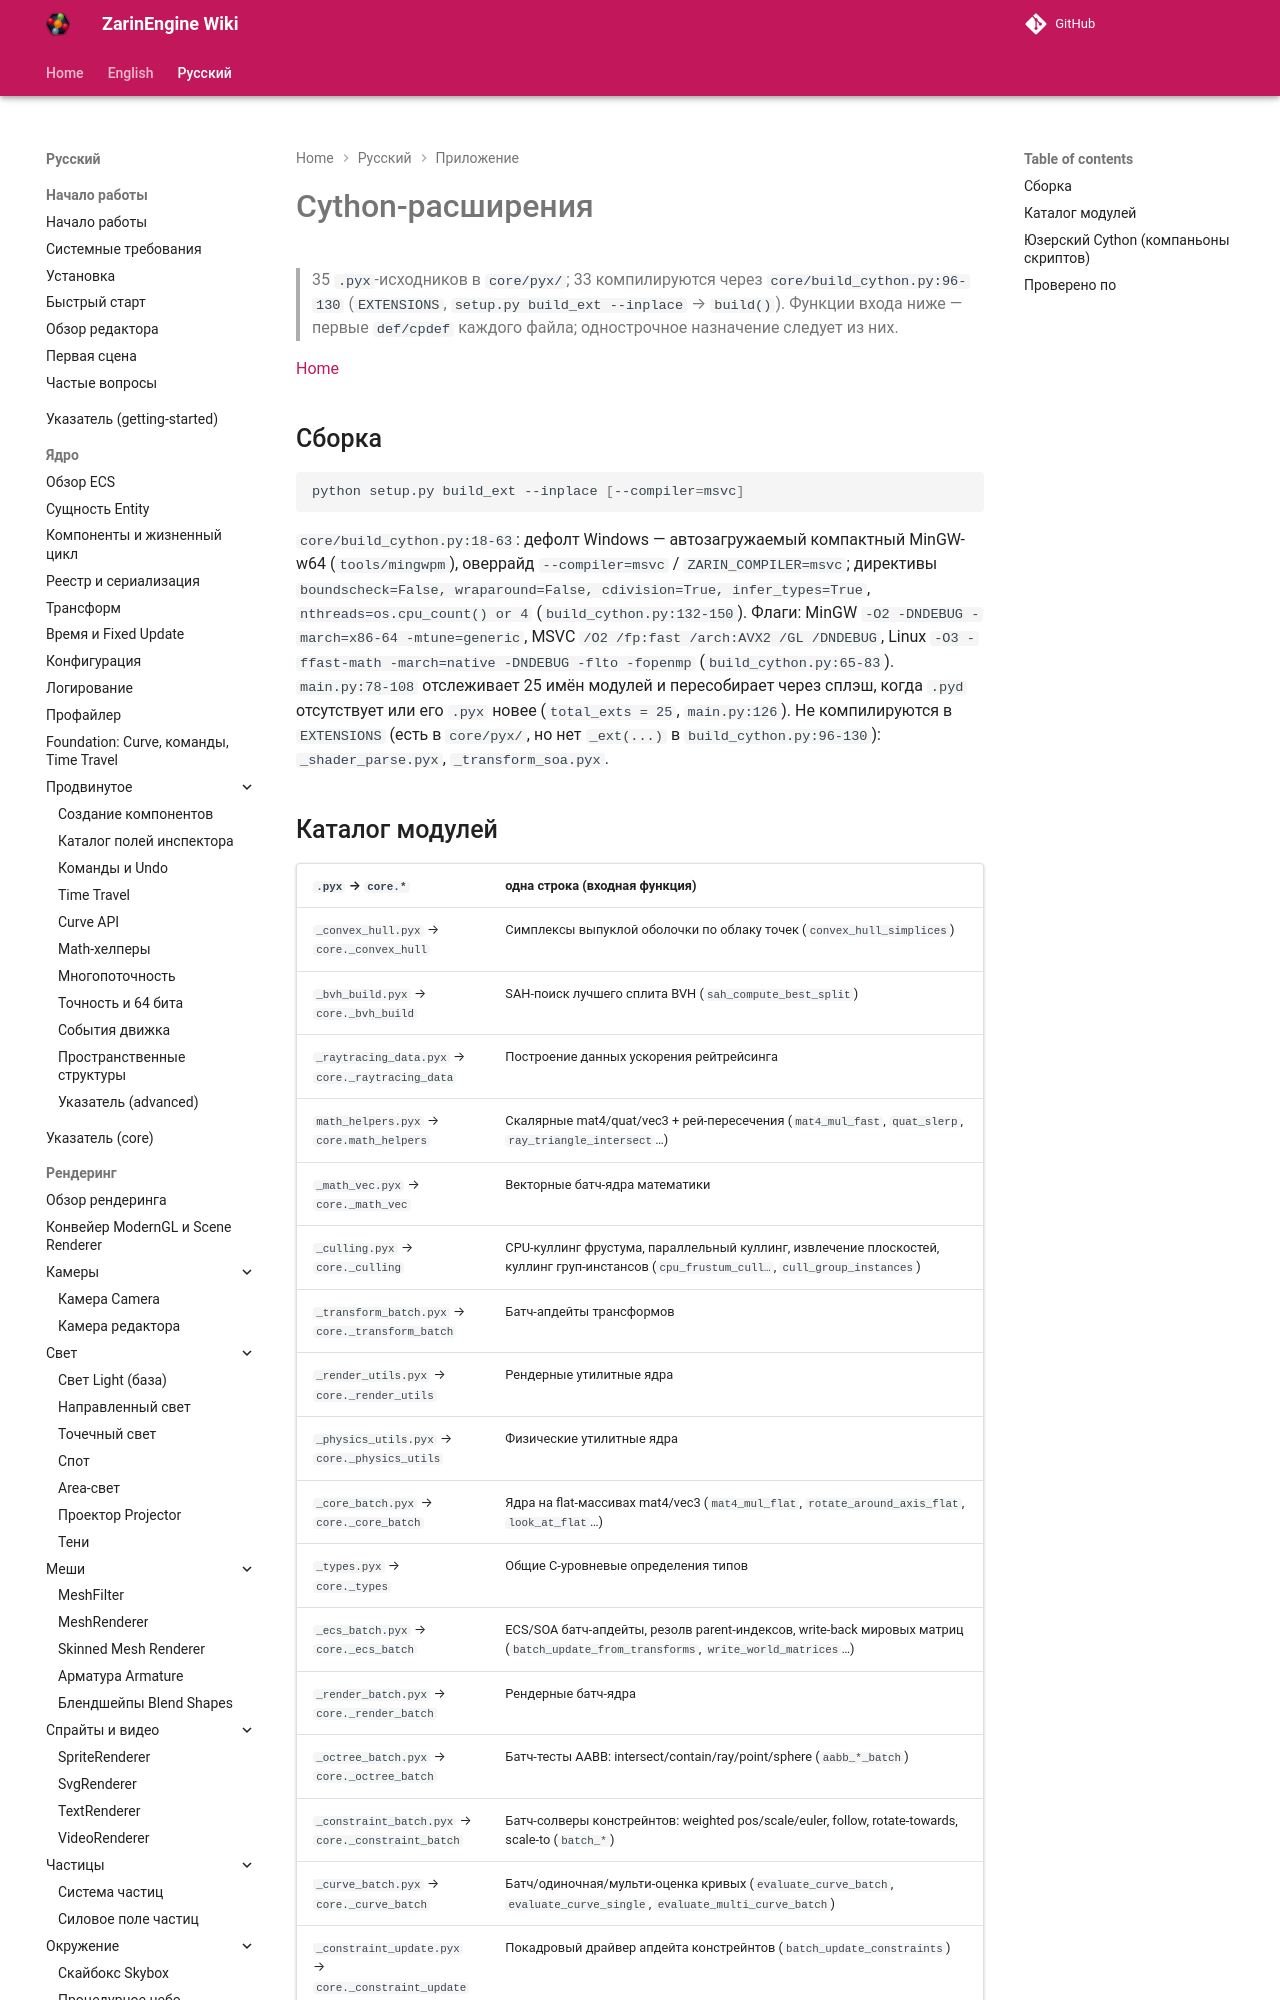

repository: EgorKonstrukt/ZarinEngineWiki · page: ru/appendix/cython-extensions/index.html · generator: mkdocs

# Cython-расширения

> 35 `.pyx`-исходников в `core/pyx/`; 33 компилируются через `core/build_cython.py:96-130` (`EXTENSIONS`, `setup.py build_ext --inplace` → `build()`). Функции входа ниже — первые `def/cpdef` каждого файла; однострочное назначение следует из них.

[Home](../../index.md)
